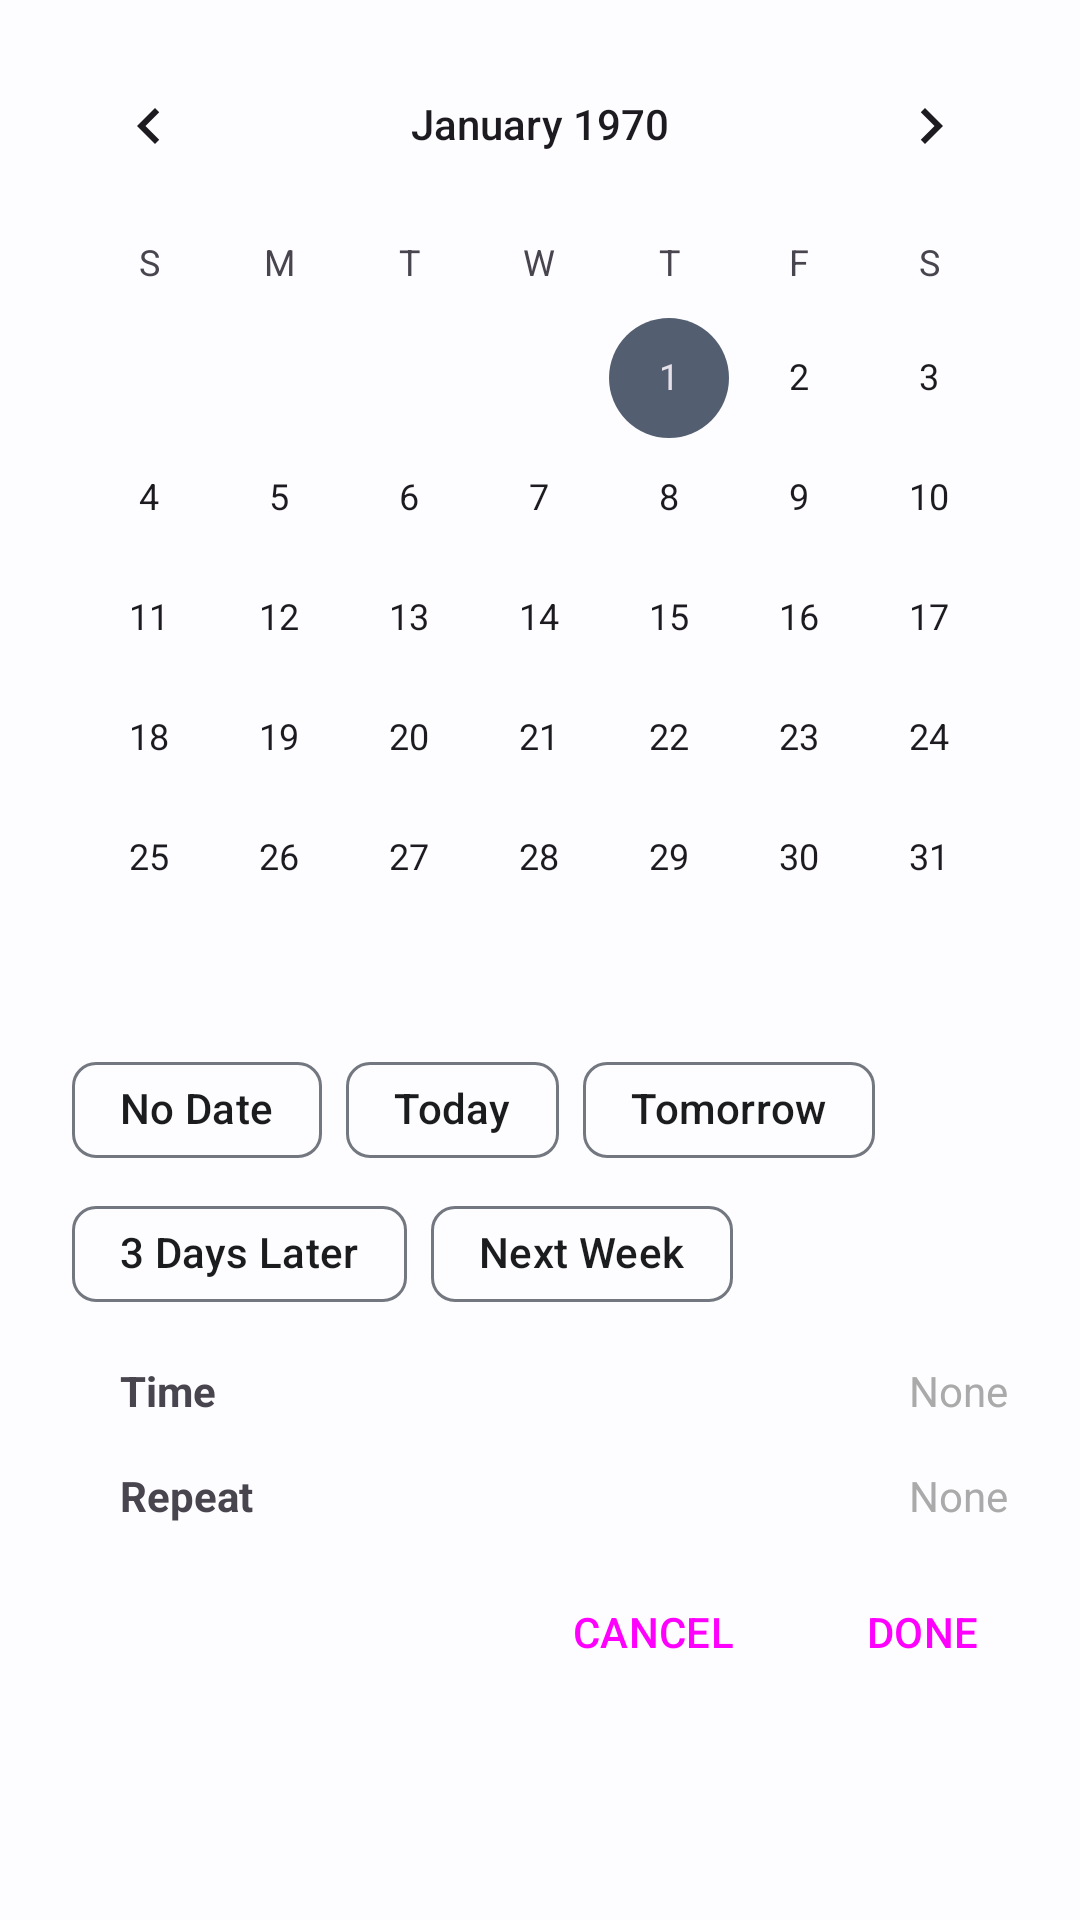

Layout XML and referenced resources for this Android screen:
<!-- AndroidManifest.xml: application theme Theme.Todo2 -->
<!-- res/layout/dialog_datetime_picker.xml -->
<?xml version="1.0" encoding="utf-8"?>
<LinearLayout xmlns:android="http://schemas.android.com/apk/res/android"
    android:layout_width="wrap_content"
    android:layout_height="wrap_content"
    xmlns:app="http://schemas.android.com/apk/res-auto"
    android:orientation="vertical"
    android:padding="8dp">

    <CalendarView
        android:id="@+id/dialog_datetime_picker_calendar"
        android:layout_width="wrap_content"
        android:layout_height="wrap_content"/>

    <com.google.android.material.chip.ChipGroup
        android:id="@+id/dialog_datetime_picker_chip_group"
        android:layout_width="match_parent"
        android:layout_height="wrap_content"
        app:chipSpacingVertical="0dp"
        app:singleSelection="true"
        app:selectionRequired="false"
        android:layout_marginHorizontal="16dp">

        <com.google.android.material.chip.Chip
            android:id="@+id/dialog_datetime_picker_no_date_btn"
            android:layout_width="wrap_content"
            android:layout_height="wrap_content"
            android:checked="false"
            android:text="@string/no_date"/>

        <com.google.android.material.chip.Chip
            android:id="@+id/dialog_datetime_picker_today_btn"
            android:layout_width="wrap_content"
            android:layout_height="wrap_content"
            android:checked="false"
            android:text="@string/today"/>

        <com.google.android.material.chip.Chip
            android:id="@+id/dialog_datetime_picker_tomorrow_btn"
            android:layout_width="wrap_content"
            android:layout_height="wrap_content"
            android:checked="false"
            android:text="@string/tomorrow"/>

        <com.google.android.material.chip.Chip
            android:id="@+id/dialog_datetime_picker_3_days_later_btn"
            android:layout_width="wrap_content"
            android:layout_height="wrap_content"
            android:checked="false"
            android:text="@string/_3_days_later"/>

        <com.google.android.material.chip.Chip
            android:id="@+id/dialog_datetime_picker_next_week_btn"
            android:layout_width="wrap_content"
            android:layout_height="wrap_content"
            android:checked="false"
            android:text="@string/next_week"/>

    </com.google.android.material.chip.ChipGroup>

    <LinearLayout
        android:id="@+id/dialog_datetime_picker_time_btn"
        android:layout_width="match_parent"
        android:layout_height="wrap_content"
        android:layout_marginHorizontal="16dp"
        android:layout_marginTop="8dp"
        android:paddingVertical="4dp"
        android:gravity="center_vertical">

        <ImageView
            android:layout_width="wrap_content"
            android:layout_height="wrap_content"
            android:src="@drawable/ic_clock"
            app:tint="@color/black"/>

        <TextView
            android:layout_width="wrap_content"
            android:layout_height="wrap_content"
            android:textStyle="bold"
            android:layout_marginStart="16dp"
            android:text="@string/time"/>

        <TextView
            android:id="@+id/dialog_datetime_picker_time_txt"
            android:layout_width="match_parent"
            android:layout_height="wrap_content"
            android:textAlignment="viewEnd"
            android:layout_marginStart="16dp"
            android:textColor="@android:color/darker_gray"
            android:text="@string/none"/>
    </LinearLayout>

    <LinearLayout
        android:id="@+id/dialog_datetime_picker_repeat_btn"
        android:layout_width="match_parent"
        android:layout_height="wrap_content"
        android:layout_marginHorizontal="16dp"
        android:layout_marginTop="8dp"
        android:paddingVertical="4dp"
        android:gravity="center_vertical">

        <ImageView
            android:layout_width="wrap_content"
            android:layout_height="wrap_content"
            android:src="@drawable/ic_repeat"
            app:tint="@color/black"/>

        <TextView
            android:layout_width="wrap_content"
            android:layout_height="wrap_content"
            android:textStyle="bold"
            android:layout_marginStart="16dp"
            android:text="@string/repeat"/>

        <TextView
            android:id="@+id/dialog_datetime_picker_repeat_txt"
            android:layout_width="match_parent"
            android:layout_height="wrap_content"
            android:textAlignment="viewEnd"
            android:layout_marginStart="16dp"
            android:textColor="@android:color/darker_gray"
            android:text="@string/none"/>
    </LinearLayout>

    <LinearLayout
        android:layout_marginTop="8dp"
        android:layout_width="match_parent"
        android:layout_height="wrap_content"
        android:orientation="horizontal"
        android:gravity="end">
        <TextView
            android:id="@+id/dialog_datetime_picker_cancel_btn"
            android:layout_width="wrap_content"
            android:layout_height="wrap_content"
            style="?attr/materialIconButtonStyle"
            android:textAllCaps="true"
            android:text="@string/cancel"/>
        <TextView
            android:id="@+id/dialog_datetime_picker_done_btn"
            android:layout_width="wrap_content"
            android:layout_height="wrap_content"
            android:layout_marginStart="24dp"
            android:layout_marginEnd="16dp"
            style="?attr/materialIconButtonStyle"
            android:textAllCaps="true"
            android:text="@string/done"/>
    </LinearLayout>
</LinearLayout>
<!-- resources referenced by this layout -->
<resources>
  <color name="black">#FF000000</color>
  <string name="_3_days_later">3 Days Later</string>
  <string name="cancel">Cancel</string>
  <string name="done">DONE</string>
  <string name="next_week">Next Week</string>
  <string name="no_date">No Date</string>
  <string name="none">None</string>
  <string name="repeat">Repeat</string>
  <string name="time">Time</string>
  <string name="today">Today</string>
  <string name="tomorrow">Tomorrow</string>
  <color name="md_theme_light_primary">#0F60A4</color>
  <color name="md_theme_light_onPrimary">#FFFFFF</color>
  <color name="md_theme_light_primaryContainer">#D2E4FF</color>
  <color name="md_theme_light_onPrimaryContainer">#001C37</color>
  <color name="md_theme_light_secondary">#535F70</color>
  <color name="md_theme_light_onSecondary">#FFFFFF</color>
  <color name="md_theme_light_secondaryContainer">#D7E3F8</color>
  <color name="md_theme_light_onSecondaryContainer">#101C2B</color>
  <color name="md_theme_light_tertiary">#6C5677</color>
  <color name="md_theme_light_onTertiary">#FFFFFF</color>
  <color name="md_theme_light_tertiaryContainer">#F4D9FF</color>
  <color name="md_theme_light_onTertiaryContainer">#261431</color>
  <color name="md_theme_light_error">#BA1A1A</color>
  <color name="md_theme_light_errorContainer">#FFDAD6</color>
  <color name="md_theme_light_onError">#FFFFFF</color>
  <color name="md_theme_light_onErrorContainer">#410002</color>
  <color name="md_theme_light_background">#FDFCFF</color>
  <color name="md_theme_light_onBackground">#1A1C1E</color>
  <color name="md_theme_light_surface">#FDFCFF</color>
  <color name="md_theme_light_onSurface">#1A1C1E</color>
  <color name="md_theme_light_surfaceVariant">#DFE2EB</color>
  <color name="md_theme_light_onSurfaceVariant">#43474E</color>
  <color name="md_theme_light_outline">#73777F</color>
  <color name="md_theme_light_inverseOnSurface">#F1F0F4</color>
  <color name="md_theme_light_inverseSurface">#2F3033</color>
  <color name="md_theme_light_inversePrimary">#A1C9FF</color>
</resources>
